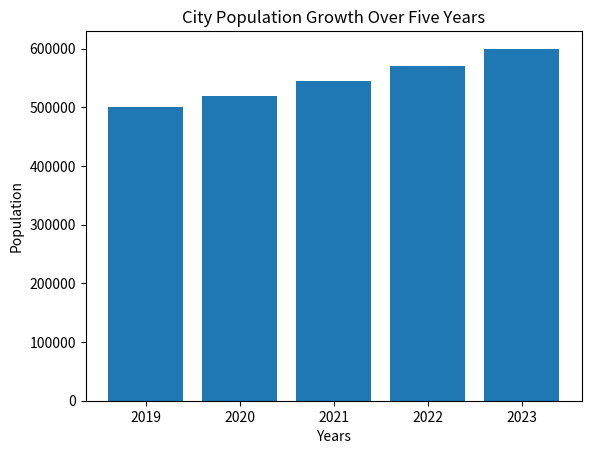

Here is the Python script that generated this plot:
import matplotlib.pyplot as plt

# Data
years = [2019, 2020, 2021, 2022, 2023]
population = [500000, 520000, 545000, 570000, 600000]

# Create bar chart
plt.bar(years, population)

# Labels and title
plt.xlabel("Years")
plt.ylabel("Population")
plt.title("City Population Growth Over Five Years")

# Display chart
plt.show()
